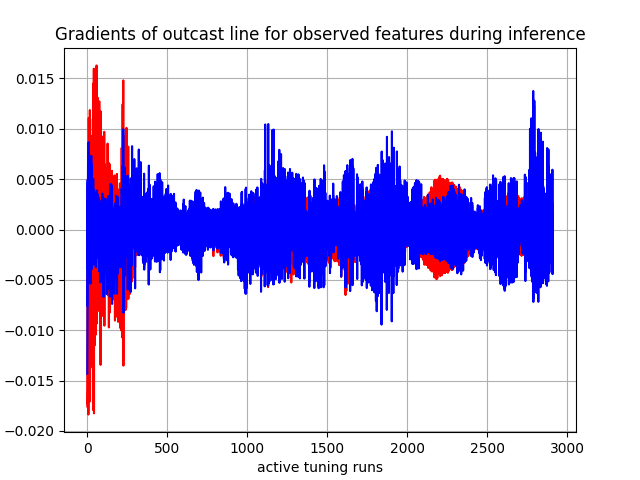

Data behind this chart, as committed beside it:
, 0, 1, 2, 3, 4, 5, 6, 7, 8, 9, 10, 11, 12, 13, 14, 15, 16
0, tensor(-0.00062245), tensor(-0.00388091), tensor(-0.00752209), tensor(-0.00211987), tensor(-0.00754879), tensor(-0.01431295), tensor(0.00099611), tensor(0.00289972), tensor(0.00411524), tensor(0.00485802), tensor(0.00454417), tensor(0.00070623), tensor(-0.00042639), tensor(0.00135328), tensor(-0.00226975), tensor(-0.00394040), tensor(-0.01757071)
1, tensor(0.00026040), tensor(-0.00114858), tensor(-0.00244780), tensor(-0.00182392), tensor(-0.00533496), tensor(-0.00956865), tensor(0.00036803), tensor(0.00094242), tensor(0.00165263), tensor(0.00125023), tensor(0.00315383), tensor(0.00188839), tensor(0.00144875), tensor(-0.00124558), tensor(-0.00253154), tensor(-0.00368327), tensor(-0.01546476)
2, tensor(0.00025284), tensor(-0.00013925), tensor(0.00070713), tensor(-0.00134347), tensor(-0.00347804), tensor(-0.00507743), tensor(0.00028766), tensor(0.00091527), tensor(0.00158638), tensor(0.00173018), tensor(0.00216978), tensor(0.00130540), tensor(0.00111025), tensor(-0.00014289), tensor(-0.00183615), tensor(-0.00277171), tensor(-0.01008317)
3, tensor(-0.00036498), tensor(-0.00049400), tensor(0.00083812), tensor(-0.00074724), tensor(-0.00279377), tensor(-0.00274879), tensor(0.00028329), tensor(0.00104868), tensor(0.00175928), tensor(0.00205143), tensor(0.00164108), tensor(-0.00023035), tensor(-0.00062087), tensor(0.00084431), tensor(-0.00014398), tensor(-0.00080554), tensor(-0.00153596)
4, tensor(-0.00038399), tensor(0.00089244), tensor(0.00448313), tensor(-0.00090632), tensor(-0.00386681), tensor(-0.00382950), tensor(0.00011932), tensor(0.00092843), tensor(0.00199435), tensor(0.00267374), tensor(0.00112386), tensor(-0.00079988), tensor(-0.00131097), tensor(0.00107059), tensor(7.41403055e-05), tensor(-0.00085488), tensor(-0.01732599)
5, tensor(0.00066579), tensor(0.00244611), tensor(0.00744973), tensor(-0.00123917), tensor(-0.00232276), tensor(-0.00035177), tensor(-9.78270109e-05), tensor(-7.19609307e-05), tensor(0.00054154), tensor(5.90941345e-05), tensor(0.00114627), tensor(0.00147816), tensor(0.00172877), tensor(-0.00064782), tensor(-0.00144612), tensor(-0.00236951), tensor(-0.01183788)
6, tensor(0.00016392), tensor(0.00129176), tensor(0.00160337), tensor(-0.00090741), tensor(-0.00236910), tensor(-0.00264022), tensor(0.00022940), tensor(0.00124663), tensor(0.00240314), tensor(0.00330772), tensor(0.00268571), tensor(0.00133769), tensor(0.00168718), tensor(0.00099549), tensor(-8.53992424e-06), tensor(-0.00054723), tensor(-0.00218298)
7, tensor(-0.00040868), tensor(-7.44290810e-06), tensor(-0.00302297), tensor(-0.00122007), tensor(-0.00461125), tensor(-0.00355857), tensor(0.00039733), tensor(0.00160770), tensor(0.00280608), tensor(0.00391123), tensor(0.00176584), tensor(-2.46400687e-05), tensor(0.00012320), tensor(0.00270795), tensor(0.00039689), tensor(-0.00103664), tensor(-0.01836863)
8, tensor(0.00060952), tensor(0.00305265), tensor(0.00867601), tensor(-0.00161164), tensor(-0.00262233), tensor(-7.14569251e-05), tensor(0.00037406), tensor(0.00191041), tensor(0.00347343), tensor(0.00472763), tensor(0.00402093), tensor(0.00187564), tensor(0.00163796), tensor(0.00170049), tensor(-0.00136185), tensor(-0.00236936), tensor(-0.01261518)
9, tensor(-0.00128125), tensor(0.00025939), tensor(0.00308937), tensor(0.00041324), tensor(-0.00178605), tensor(-0.00326112), tensor(3.38991231e-05), tensor(0.00110600), tensor(0.00247905), tensor(0.00398595), tensor(0.00083083), tensor(-0.00326378), tensor(-0.00430210), tensor(0.00290392), tensor(0.00295639), tensor(0.00292822), tensor(0.01109124)
10, tensor(0.00035914), tensor(0.00417552), tensor(0.00813410), tensor(-0.00037831), tensor(0.00045072), tensor(0.00328144), tensor(-0.00014004), tensor(0.00087543), tensor(0.00224734), tensor(0.00390694), tensor(0.00233604), tensor(6.89538501e-05), tensor(-0.00013325), tensor(0.00260823), tensor(0.00053478), tensor(-4.16531257e-05), tensor(-0.01672982)
11, tensor(0.00097453), tensor(0.00275995), tensor(0.00317670), tensor(-0.00108380), tensor(-0.00056740), tensor(0.00045580), tensor(-8.10497077e-05), tensor(0.00039823), tensor(0.00119789), tensor(0.00025715), tensor(0.00319716), tensor(0.00224530), tensor(0.00297038), tensor(0.00112976), tensor(-0.00167690), tensor(-0.00230971), tensor(-0.01521907)
12, tensor(0.00052831), tensor(0.00225297), tensor(0.00416498), tensor(-0.00069481), tensor(0.00066026), tensor(0.00312490), tensor(0.00036681), tensor(0.00204975), tensor(0.00329051), tensor(0.00437849), tensor(0.00350144), tensor(0.00213032), tensor(0.00291027), tensor(0.00299061), tensor(0.00040833), tensor(-7.60880430e-05), tensor(0.00478581)
13, tensor(0.00075572), tensor(0.00527940), tensor(0.00477511), tensor(0.00026441), tensor(0.00151711), tensor(0.00553009), tensor(-0.00074229), tensor(-0.00086764), tensor(-2.70673377e-06), tensor(0.00086933), tensor(-0.00132735), tensor(0.00026590), tensor(0.00087738), tensor(0.00207695), tensor(0.00132350), tensor(0.00158613), tensor(-0.01469429)
14, tensor(0.00033756), tensor(0.00263460), tensor(0.00422875), tensor(-0.00102146), tensor(0.00086800), tensor(0.00282829), tensor(0.00037204), tensor(0.00213145), tensor(0.00338732), tensor(0.00405183), tensor(0.00105614), tensor(0.00010755), tensor(-0.00087626), tensor(0.00262371), tensor(-0.00119424), tensor(-0.00206764), tensor(-0.01255778)
15, tensor(-3.48954600e-05), tensor(0.00130667), tensor(0.00329933), tensor(0.00017378), tensor(-0.00193233), tensor(-0.00243679), tensor(-5.34793544e-05), tensor(-5.67836796e-05), tensor(0.00017466), tensor(-0.00057181), tensor(0.00049373), tensor(0.00107702), tensor(0.00116862), tensor(-0.00258771), tensor(0.00160669), tensor(0.00201217), tensor(0.00249190)
16, tensor(0.00131126), tensor(0.00431328), tensor(0.00284909), tensor(0.00026531), tensor(0.00458012), tensor(0.00425278), tensor(-0.00025724), tensor(0.00082145), tensor(0.00197212), tensor(0.00295955), tensor(0.00260138), tensor(0.00155972), tensor(0.00176580), tensor(0.00273875), tensor(0.00028486), tensor(0.00055177), tensor(0.01186605)
17, tensor(-0.00064072), tensor(-0.00048852), tensor(0.00195958), tensor(-0.00147607), tensor(-0.00204954), tensor(0.00208990), tensor(0.00106896), tensor(0.00263768), tensor(0.00276515), tensor(0.00272324), tensor(-0.00214114), tensor(0.00067930), tensor(0.00067233), tensor(0.00139996), tensor(-0.00029704), tensor(-0.00169886), tensor(-0.01705205)
18, tensor(0.00136348), tensor(0.00427623), tensor(0.00096581), tensor(0.00041344), tensor(0.00264843), tensor(-0.00335588), tensor(-0.00068704), tensor(5.37742744e-06), tensor(0.00142285), tensor(0.00226906), tensor(0.00201578), tensor(0.00133315), tensor(0.00176013), tensor(0.00210723), tensor(-0.00034598), tensor(4.17848642e-05), tensor(-0.00476166)
19, tensor(-0.00033682), tensor(-0.00160037), tensor(-0.00144775), tensor(-0.00133359), tensor(-0.00280097), tensor(-0.00178836), tensor(0.00088126), tensor(0.00236217), tensor(0.00302157), tensor(0.00251379), tensor(0.00123577), tensor(0.00174889), tensor(0.00070746), tensor(0.00061486), tensor(-0.00082722), tensor(-0.00130744), tensor(0.00452900)
20, tensor(-0.00052582), tensor(0.00104878), tensor(3.32417403e-05), tensor(-7.01210374e-05), tensor(-0.00058175), tensor(-0.00537059), tensor(0.00055087), tensor(0.00243217), tensor(0.00282076), tensor(0.00242329), tensor(0.00069508), tensor(-0.00020041), tensor(-0.00063600), tensor(0.00117037), tensor(0.00094862), tensor(0.00026917), tensor(-0.01370490)
21, tensor(0.00060004), tensor(0.00041637), tensor(-0.00091728), tensor(-0.00135444), tensor(0.00130768), tensor(0.00268239), tensor(0.00047354), tensor(0.00098463), tensor(0.00089894), tensor(0.00103499), tensor(0.00273654), tensor(0.00241078), tensor(0.00265551), tensor(0.00200414), tensor(-0.00184448), tensor(-0.00279808), tensor(-0.00933535)
22, tensor(0.00050204), tensor(0.00047539), tensor(0.00194430), tensor(0.00051623), tensor(0.00046390), tensor(0.00308033), tensor(0.00010589), tensor(0.00040808), tensor(0.00022645), tensor(-0.00127030), tensor(0.00068054), tensor(0.00268569), tensor(0.00286628), tensor(-0.00208418), tensor(0.00110994), tensor(0.00168087), tensor(0.00931453)
23, tensor(0.00084434), tensor(0.00105225), tensor(0.00222822), tensor(-0.00092887), tensor(5.74600635e-05), tensor(-0.00076376), tensor(0.00029431), tensor(0.00077839), tensor(0.00114524), tensor(0.00172462), tensor(-0.00217880), tensor(0.00214615), tensor(0.00188010), tensor(0.00224047), tensor(-0.00134635), tensor(-0.00225754), tensor(-0.00465916)
24, tensor(0.00043389), tensor(0.00227115), tensor(7.10084714e-05), tensor(0.00084925), tensor(0.00450963), tensor(-0.00031651), tensor(-0.00064878), tensor(-0.00084884), tensor(-0.00035924), tensor(0.00079042), tensor(0.00156767), tensor(0.00038329), tensor(0.00091257), tensor(0.00173509), tensor(0.00054206), tensor(0.00090441), tensor(0.00624498)
25, tensor(0.00119974), tensor(0.00338408), tensor(-0.00059576), tensor(0.00031609), tensor(0.00488507), tensor(0.00732400), tensor(-0.00038388), tensor(-3.73364273e-05), tensor(0.00015241), tensor(-0.00109997), tensor(0.00040405), tensor(-0.00247746), tensor(-0.00175194), tensor(-0.00200869), tensor(-0.00055732), tensor(-0.00033311), tensor(-0.01097356)
26, tensor(-0.00099144), tensor(-0.00226931), tensor(0.00128661), tensor(-0.00029128), tensor(-0.00352074), tensor(-0.00223039), tensor(0.00040615), tensor(0.00063299), tensor(0.00098581), tensor(0.00100840), tensor(-0.00224048), tensor(0.00125672), tensor(0.00096639), tensor(-0.00089267), tensor(0.00150411), tensor(0.00112337), tensor(-0.00111231)
27, tensor(0.00140206), tensor(0.00402871), tensor(0.00157104), tensor(0.00116730), tensor(0.00559398), tensor(0.00646462), tensor(-0.00111642), tensor(-0.00201911), tensor(-0.00167826), tensor(-0.00140528), tensor(0.00176567), tensor(-0.00023994), tensor(-0.00133700), tensor(0.00017178), tensor(-0.00044623), tensor(0.00088330), tensor(0.00553520)
28, tensor(-0.00073820), tensor(-0.00118677), tensor(0.00032889), tensor(-0.00045386), tensor(0.00280313), tensor(-0.00106916), tensor(0.00085234), tensor(0.00159187), tensor(0.00130338), tensor(0.00047825), tensor(-0.00197585), tensor(-0.00107010), tensor(0.00117668), tensor(0.00064459), tensor(0.00019774), tensor(-0.00050334), tensor(-0.00862687)
29, tensor(0.00082594), tensor(0.00123111), tensor(-0.00102609), tensor(0.00049176), tensor(-0.00320104), tensor(-0.00390743), tensor(-0.00092182), tensor(-0.00161269), tensor(-0.00100135), tensor(0.00027697), tensor(0.00170710), tensor(-0.00068441), tensor(-0.00153946), tensor(-0.00094278), tensor(0.00124338), tensor(0.00136399), tensor(0.00025623)
30, tensor(-0.00034216), tensor(-0.00039935), tensor(0.00261386), tensor(-0.00110101), tensor(0.00330670), tensor(0.00317826), tensor(0.00116867), tensor(0.00180567), tensor(0.00087791), tensor(-0.00072578), tensor(-0.00180003), tensor(0.00212482), tensor(0.00137736), tensor(0.00091999), tensor(-0.00238288), tensor(-0.00292238), tensor(-9.02194079e-05)
31, tensor(0.00135754), tensor(0.00299675), tensor(0.00137214), tensor(0.00066029), tensor(0.00013613), tensor(0.00177544), tensor(-0.00083762), tensor(-0.00108941), tensor(-0.00061865), tensor(0.00086824), tensor(0.00183813), tensor(0.00165315), tensor(0.00201537), tensor(0.00153308), tensor(0.00103831), tensor(0.00100780), tensor(0.00245361)
32, tensor(0.00125023), tensor(0.00095385), tensor(0.00211129), tensor(-0.00080566), tensor(0.00082398), tensor(0.00147205), tensor(0.00020353), tensor(0.00021149), tensor(-3.33640492e-05), tensor(-0.00105354), tensor(-0.00197037), tensor(0.00278855), tensor(0.00435180), tensor(-0.00188656), tensor(-0.00209763), tensor(-0.00222225), tensor(-0.00465602)
33, tensor(0.00121741), tensor(0.00370647), tensor(0.00134787), tensor(0.00127096), tensor(0.00404548), tensor(0.00497593), tensor(-0.00115549), tensor(-0.00205072), tensor(-0.00169921), tensor(-0.00131192), tensor(0.00158684), tensor(-0.00018347), tensor(-0.00221173), tensor(0.00137593), tensor(0.00138532), tensor(0.00163486), tensor(-0.00644278)
34, tensor(0.00014156), tensor(0.00085405), tensor(0.00197973), tensor(-0.00011682), tensor(0.00453459), tensor(0.00313387), tensor(0.00041818), tensor(0.00110428), tensor(0.00114299), tensor(0.00098679), tensor(-0.00181285), tensor(-0.00128777), tensor(0.00172617), tensor(-0.00167374), tensor(-0.00218062), tensor(-0.00153660), tensor(0.00306780)
35, tensor(0.00124712), tensor(0.00338130), tensor(0.00198737), tensor(0.00100166), tensor(0.00360015), tensor(0.00367080), tensor(-0.00104860), tensor(-0.00206562), tensor(-0.00164859), tensor(-0.00133228), tensor(6.40408252e-05), tensor(0.00082358), tensor(1.35211740e-05), tensor(0.00012194), tensor(0.00076564), tensor(0.00179527), tensor(0.01096327)
36, tensor(0.00057356), tensor(0.00162916), tensor(0.00192756), tensor(-0.00045033), tensor(-0.00019332), tensor(0.00045810), tensor(0.00029791), tensor(0.00112698), tensor(0.00102894), tensor(0.00095326), tensor(-0.00220473), tensor(-0.00025884), tensor(0.00178298), tensor(-0.00172202), tensor(-0.00160473), tensor(-0.00251294), tensor(-0.01791881)
37, tensor(0.00151913), tensor(0.00293682), tensor(0.00013088), tensor(0.00180837), tensor(0.00502866), tensor(0.00143735), tensor(-0.00129148), tensor(-0.00218555), tensor(-0.00166049), tensor(-0.00122234), tensor(0.00161592), tensor(0.00101412), tensor(-0.00129827), tensor(0.00133971), tensor(0.00152066), tensor(0.00311956), tensor(0.01448687)
38, tensor(-0.00026878), tensor(-0.00107327), tensor(-0.00091455), tensor(-0.00086682), tensor(-0.00071195), tensor(0.00122705), tensor(0.00066512), tensor(0.00094153), tensor(0.00025365), tensor(-0.00099376), tensor(-0.00191087), tensor(-0.00123933), tensor(0.00163110), tensor(-0.00163161), tensor(-0.00121845), tensor(-0.00136829), tensor(-0.00357712)
39, tensor(0.00053646), tensor(0.00138482), tensor(0.00156552), tensor(0.00029631), tensor(-0.00091049), tensor(0.00051319), tensor(-0.00068249), tensor(-0.00148432), tensor(-0.00105848), tensor(0.00019091), tensor(0.00168616), tensor(0.00073266), tensor(-0.00069599), tensor(-0.00104641), tensor(0.00049107), tensor(-0.00078344), tensor(-0.01023676)
40, tensor(0.00044720), tensor(0.00109344), tensor(0.00108808), tensor(0.00011332), tensor(0.00272938), tensor(-0.00208738), tensor(0.00015200), tensor(0.00058183), tensor(0.00041321), tensor(-0.00080614), tensor(-0.00191828), tensor(-8.57483064e-06), tensor(0.00281419), tensor(0.00017529), tensor(-0.00118914), tensor(0.00014438), tensor(0.00100196)
41, tensor(0.00036031), tensor(-0.00025927), tensor(-0.00075890), tensor(0.00148092), tensor(0.00213996), tensor(0.00149990), tensor(-0.00098949), tensor(-0.00186170), tensor(-0.00117534), tensor(0.00037406), tensor(0.00168307), tensor(0.00082309), tensor(-0.00056427), tensor(-0.00217808), tensor(0.00235267), tensor(0.00378973), tensor(0.01597265)
42, tensor(0.00034362), tensor(0.00021680), tensor(0.00113406), tensor(-0.00100932), tensor(1.98304278e-05), tensor(0.00107142), tensor(0.00072404), tensor(0.00159027), tensor(0.00084685), tensor(-0.00066390), tensor(-0.00175709), tensor(-1.53295969e-06), tensor(0.00303123), tensor(0.00074353), tensor(-0.00237314), tensor(-0.00343928), tensor(-0.01825012)
43, tensor(0.00155289), tensor(0.00216432), tensor(0.00025685), tensor(0.00048451), tensor(0.00395234), tensor(0.00054856), tensor(-0.00077388), tensor(-0.00126822), tensor(-0.00056738), tensor(0.00078424), tensor(0.00180811), tensor(0.00229998), tensor(0.00051628), tensor(0.00140734), tensor(0.00107116), tensor(0.00194171), tensor(0.00946462)
44, tensor(-6.07574111e-05), tensor(-0.00127492), tensor(-0.00115724), tensor(-0.00065200), tensor(-0.00348318), tensor(-0.00063722), tensor(0.00059671), tensor(0.00107741), tensor(0.00026257), tensor(-0.00086046), tensor(-0.00181370), tensor(-0.00051000), tensor(0.00216879), tensor(-0.00168038), tensor(-0.00245558), tensor(-0.00335915), tensor(-0.00824961)
45, tensor(0.00021287), tensor(-0.00114234), tensor(0.00058987), tensor(0.00083540), tensor(0.00214192), tensor(-0.00200902), tensor(-0.00052789), tensor(-0.00203997), tensor(-0.00186175), tensor(-0.00139717), tensor(0.00187918), tensor(0.00216675), tensor(0.00013675), tensor(-0.00115137), tensor(0.00163699), tensor(0.00237950), tensor(0.01561639)
46, tensor(0.00053354), tensor(0.00133209), tensor(-0.00072084), tensor(0.00026202), tensor(-0.00039186), tensor(0.00151167), tensor(-0.00055328), tensor(-0.00129069), tensor(-0.00098335), tensor(0.00068271), tensor(-0.00212011), tensor(-0.00173645), tensor(-0.00140452), tensor(0.00047479), tensor(-0.00217062), tensor(-0.00263115), tensor(-0.01149727)
47, tensor(0.00023036), tensor(0.00050097), tensor(-0.00048758), tensor(-0.00066524), tensor(0.00315732), tensor(0.00061652), tensor(0.00048744), tensor(0.00102943), tensor(0.00049647), tensor(-0.00070694), tensor(-0.00200339), tensor(-0.00013334), tensor(0.00308825), tensor(0.00146757), tensor(-0.00086005), tensor(-0.00023158), tensor(-0.00299586)
48, tensor(0.00013729), tensor(-0.00135211), tensor(-0.00040756), tensor(0.00064671), tensor(-0.00123515), tensor(-0.00135428), tensor(-0.00033091), tensor(0.00050934), tensor(0.00011829), tensor(-0.00081011), tensor(0.00190797), tensor(0.00102676), tensor(-0.00095148), tensor(-0.00147764), tensor(0.00025927), tensor(-0.00101346), tensor(0.00140019)
49, tensor(0.00098130), tensor(0.00159510), tensor(-0.00078825), tensor(0.00031211), tensor(0.00311643), tensor(0.00307627), tensor(-0.00039045), tensor(-0.00157666), tensor(-0.00134195), tensor(0.00035580), tensor(-0.00233369), tensor(-0.00097489), tensor(-0.00047369), tensor(-0.00236261), tensor(-0.00097468), tensor(0.00025486), tensor(0.00610092)
50, tensor(-0.00035227), tensor(1.38262512e-05), tensor(0.00046226), tensor(0.00070572), tensor(-6.46104527e-05), tensor(-0.00192843), tensor(-0.00012556), tensor(0.00109311), tensor(0.00094898), tensor(-0.00056933), tensor(0.00219032), tensor(-0.00082440), tensor(0.00204981), tensor(0.00191956), tensor(0.00120741), tensor(0.00039974), tensor(-0.00456218)
51, tensor(0.00100091), tensor(-0.00065631), tensor(-0.00119355), tensor(-0.00082976), tensor(0.00079079), tensor(0.00185508), tensor(8.36553445e-05), tensor(-0.00114543), tensor(-0.00110277), tensor(0.00056928), tensor(-0.00205123), tensor(0.00243450), tensor(-0.00040263), tensor(-0.00206062), tensor(-0.00183903), tensor(-0.00169488), tensor(-0.00685472)
52, tensor(-0.00039048), tensor(1.54121244e-05), tensor(0.00029293), tensor(0.00141594), tensor(-0.00164684), tensor(-0.00122745), tensor(0.00029101), tensor(0.00171844), tensor(0.00162697), tensor(-0.00047852), tensor(0.00239726), tensor(-0.00114050), tensor(0.00185008), tensor(0.00058670), tensor(0.00195392), tensor(0.00366217), tensor(0.01240519)
53, tensor(0.00102160), tensor(-0.00100044), tensor(-0.00121874), tensor(-0.00059154), tensor(0.00188513), tensor(0.00125898), tensor(-0.00047314), tensor(-0.00219795), tensor(-0.00240738), tensor(-0.00124951), tensor(-0.00226450), tensor(0.00267690), tensor(-0.00026377), tensor(-0.00108279), tensor(-0.00278927), tensor(-0.00374885), tensor(-0.01044435)
54, tensor(-0.00015789), tensor(-0.00017502), tensor(0.00114899), tensor(0.00056320), tensor(-0.00014970), tensor(-0.00233665), tensor(-0.00044052), tensor(-0.00148645), tensor(-0.00087903), tensor(-0.00085260), tensor(0.00197469), tensor(-0.00137581), tensor(-0.00103329), tensor(0.00027528), tensor(0.00074182), tensor(0.00203791), tensor(0.01057710)
55, tensor(0.00075016), tensor(0.00137999), tensor(-0.00088072), tensor(-0.00021639), tensor(-0.00116406), tensor(0.00158072), tensor(0.00014396), tensor(0.00119596), tensor(0.00040289), tensor(0.00094557), tensor(-0.00192535), tensor(0.00242312), tensor(0.00316151), tensor(-0.00071942), tensor(-0.00179342), tensor(-0.00323138), tensor(-0.00722446)
56, tensor(-0.00027815), tensor(-0.00088684), tensor(0.00082932), tensor(5.65911178e-05), tensor(-9.09198093e-07), tensor(-0.00257509), tensor(0.00058105), tensor(0.00193475), tensor(0.00186464), tensor(-0.00049311), tensor(0.00242444), tensor(-0.00114727), tensor(-0.00058185), tensor(0.00064669), tensor(0.00088527), tensor(0.00191661), tensor(0.00714102)
57, tensor(0.00127757), tensor(0.00156711), tensor(-0.00088823), tensor(0.00034015), tensor(0.00363848), tensor(0.00374149), tensor(-0.00062037), tensor(-0.00190370), tensor(-0.00201744), tensor(0.00043733), tensor(-0.00230927), tensor(0.00274431), tensor(0.00280594), tensor(-0.00092750), tensor(-0.00190643), tensor(-0.00283815), tensor(0.00093254)
58, tensor(0.00078962), tensor(-0.00085546), tensor(0.00076320), tensor(0.00050351), tensor(0.00236694), tensor(0.00274103), tensor(0.00031685), tensor(0.00178667), tensor(0.00181814), tensor(-0.00050970), tensor(0.00237207), tensor(-0.00077558), tensor(-0.00051177), tensor(0.00053863), tensor(0.00031171), tensor(0.00162244), tensor(0.01629315)
59, tensor(-8.72418168e-05), tensor(0.00013193), tensor(0.00085392), tensor(9.18295191e-05), tensor(-0.00030920), tensor(-0.00169620), tensor(-0.00055419), tensor(-0.00217534), tensor(-0.00241296), tensor(-0.00128796), tensor(-0.00234070), tensor(0.00151860), tensor(-0.00114259), tensor(-0.00221700), tensor(-0.00119415), tensor(-0.00233324), tensor(-0.00933838)
... 2,850 more rows
